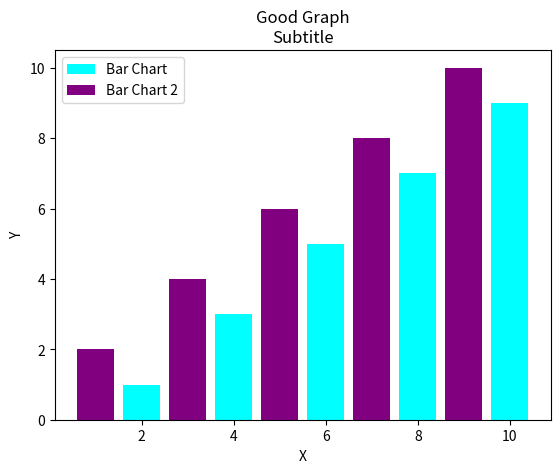

This figure's Python source:
import matplotlib.pyplot as plt

# Data
x = [2, 4, 6, 8, 10]
y = [1, 3, 5, 7, 9]

# Second Data
x2 = [1, 3, 5, 7, 9]
y2 = [2, 4, 6, 8, 10]

# Create BarChart
plt.bar(x, y, label='Bar Chart', color='cyan')

# Create second BarChart
plt.bar(x2, y2, label='Bar Chart 2', color='purple')

# Label for x axis
plt.xlabel('X')

# Label for y axis
plt.ylabel('Y')

# title of graph
plt.title('Good Graph\nSubtitle')

# Add legend
plt.legend()

# show graph
plt.show()
